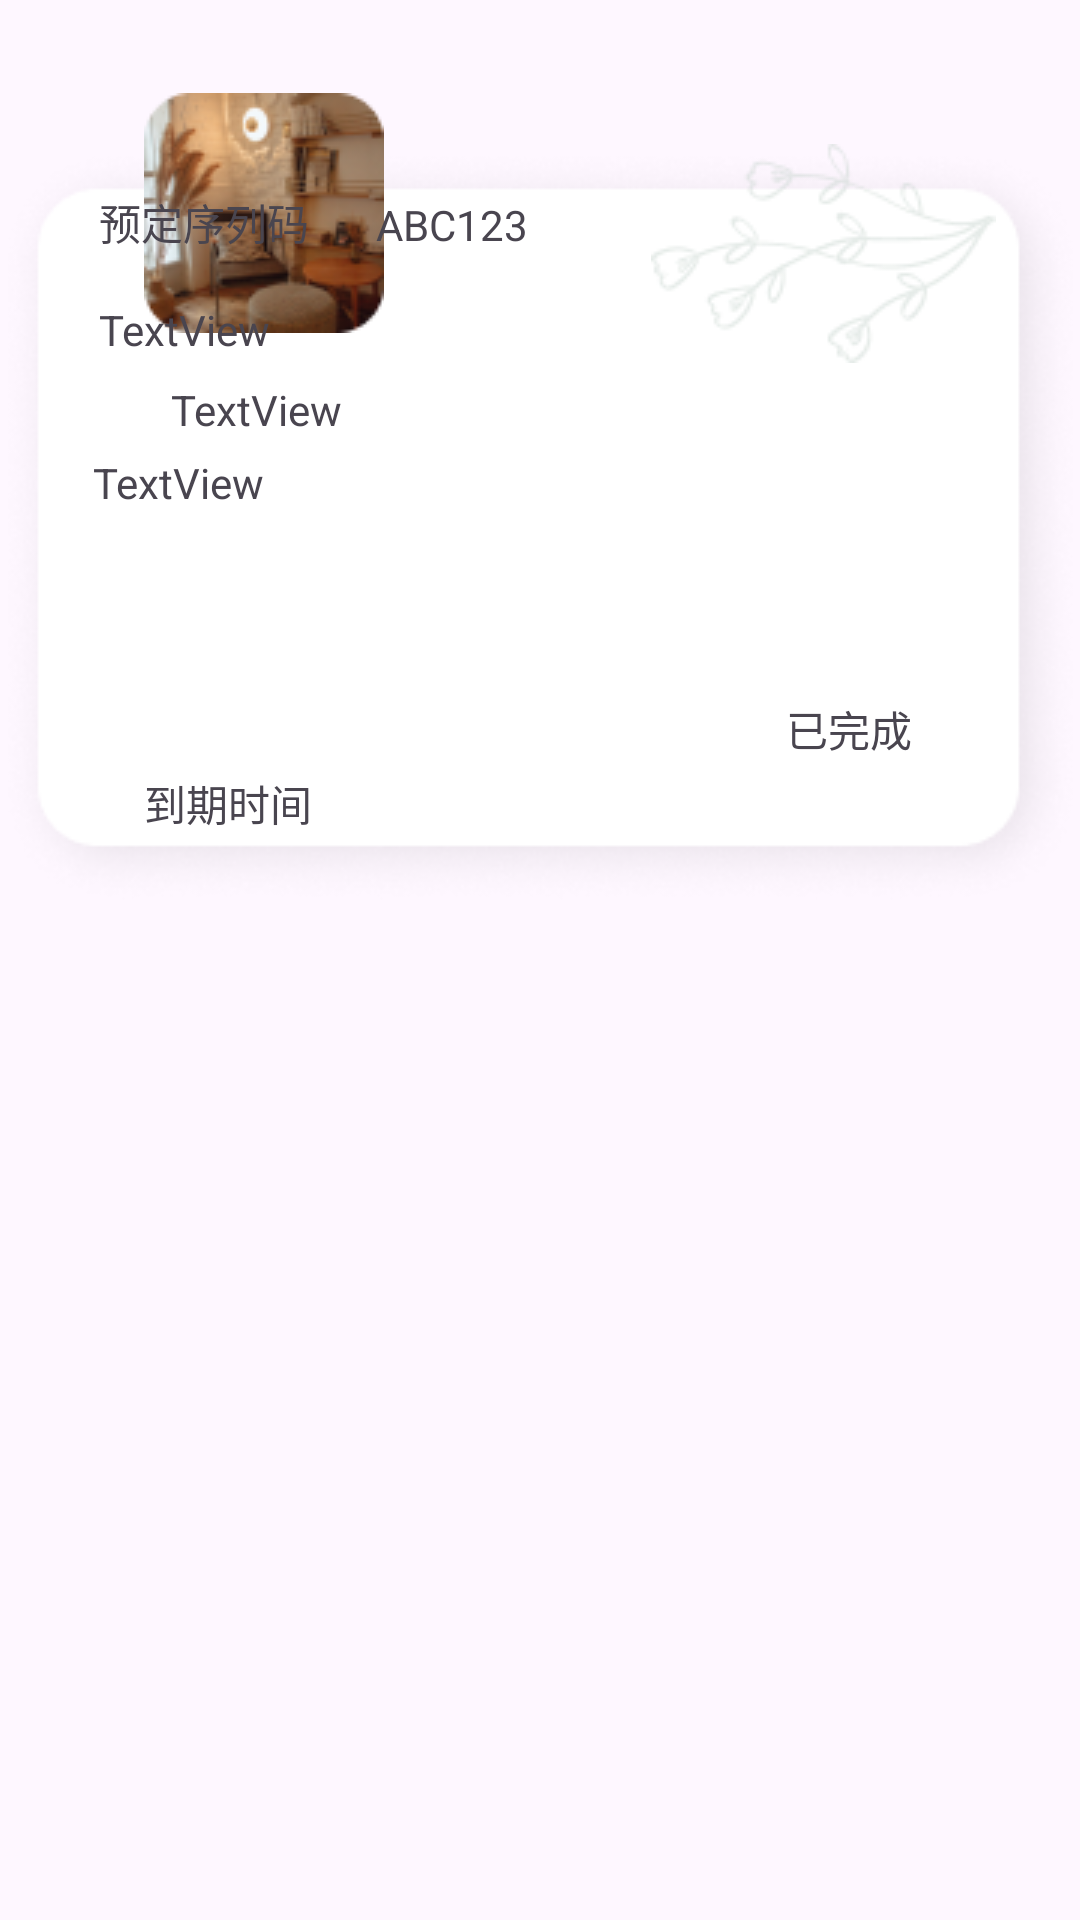

This screen was rendered from an Android layout file. Write that file and the resources it references.
<!-- AndroidManifest.xml: application theme Theme.WeTravel -->
<!-- res/layout/orderlistrecycleview.xml -->
<androidx.constraintlayout.widget.ConstraintLayout xmlns:android="http://schemas.android.com/apk/res/android"
        xmlns:app="http://schemas.android.com/apk/res-auto"
        xmlns:tools="http://schemas.android.com/tools"
        android:layout_width="match_parent"
        android:layout_height="wrap_content">

        <ImageView
            android:id="@+id/imagerectangle"
            android:layout_width="match_parent"
            android:layout_height="wrap_content"
            android:layout_marginTop="48dp"
            android:scaleType="centerCrop"
            android:src="@drawable/rectangle_order"
            app:layout_constraintEnd_toEndOf="parent"
            app:layout_constraintHorizontal_bias="0.0"
            app:layout_constraintStart_toStartOf="parent"
            app:layout_constraintTop_toTopOf="parent" />

        <ImageView
            android:id="@+id/imageView"
            android:layout_width="wrap_content"
            android:layout_height="wrap_content"
            android:layout_marginStart="48dp"
            android:layout_marginBottom="192dp"
            android:scaleType="centerCrop"
            android:src="@drawable/room"
            app:layout_constraintBottom_toBottomOf="@+id/imagerectangle"
            app:layout_constraintStart_toStartOf="@+id/imagerectangle" />

        <ImageView
            android:id="@+id/liner"
            android:layout_width="wrap_content"
            android:layout_height="wrap_content"
            android:scaleType="centerCrop"
            android:src="@drawable/img1"
            app:layout_constraintBottom_toBottomOf="@+id/imagerectangle"
            app:layout_constraintEnd_toEndOf="@+id/imagerectangle"
            app:layout_constraintStart_toStartOf="@+id/imagerectangle"
            app:layout_constraintTop_toTopOf="@+id/imagerectangle"
            app:layout_constraintVertical_bias="0.625" />

        <TextView
            android:id="@+id/editTextDate2"
            android:layout_width="166dp"
            android:layout_height="42dp"
            android:layout_marginStart="48dp"
            android:layout_marginTop="8dp"
            android:ems="10"
            android:inputType="date"
            app:layout_constraintStart_toStartOf="@+id/imagerectangle"
            app:layout_constraintTop_toBottomOf="@+id/liner" />

        <ImageView
            android:id="@+id/imageView21"
            android:layout_width="wrap_content"
            android:layout_height="wrap_content"
            android:layout_marginEnd="28dp"
            app:layout_constraintEnd_toEndOf="parent"
            app:layout_constraintTop_toTopOf="@+id/imagerectangle"
            app:srcCompat="@drawable/orderlist_flower" />

        <TextView
            android:id="@+id/textView23"
            android:layout_width="wrap_content"
            android:layout_height="wrap_content"
            android:layout_marginBottom="16dp"
            android:text="预定序列码"
            app:layout_constraintBottom_toTopOf="@+id/textView21"
            app:layout_constraintStart_toStartOf="@+id/textView21" />

        <TextView
            android:id="@+id/textView21"
            android:layout_width="143dp"
            android:layout_height="43dp"
            android:layout_marginEnd="4dp"
            android:layout_marginBottom="64dp"
            android:text="TextView"
            app:layout_constraintBottom_toTopOf="@+id/liner"
            app:layout_constraintEnd_toEndOf="@+id/liner" />

        <TextView
            android:id="@+id/textView24"
            android:layout_width="145dp"
            android:layout_height="52dp"
            android:layout_marginEnd="4dp"
            android:layout_marginBottom="4dp"
            android:text="TextView"
            app:layout_constraintBottom_toTopOf="@+id/liner"
            app:layout_constraintEnd_toEndOf="@+id/liner" />

        <TextView
            android:id="@+id/textView25"
            android:layout_width="wrap_content"
            android:layout_height="wrap_content"
            android:layout_marginEnd="56dp"
            android:layout_marginBottom="4dp"
            android:text="已完成"
            app:layout_constraintBottom_toBottomOf="@+id/editTextDate2"
            app:layout_constraintEnd_toEndOf="@+id/imagerectangle" />

        <TextView
            android:id="@+id/textView26"
            android:layout_width="wrap_content"
            android:layout_height="wrap_content"
            android:text="到期时间"
            app:layout_constraintStart_toStartOf="@+id/editTextDate2"
            app:layout_constraintTop_toBottomOf="@+id/editTextDate2" />

        <TextView
            android:id="@+id/textView27"
            android:layout_width="62dp"
            android:layout_height="40dp"
            android:layout_marginTop="16dp"
            android:text="TextView"
            app:layout_constraintEnd_toEndOf="@+id/imageView"
            app:layout_constraintStart_toStartOf="@+id/imageView"
            app:layout_constraintTop_toBottomOf="@+id/imageView" />

        <TextView
            android:id="@+id/textView28"
            android:layout_width="wrap_content"
            android:layout_height="wrap_content"
            android:text="ABC123"
            app:layout_constraintBottom_toBottomOf="@+id/textView23"
            app:layout_constraintEnd_toEndOf="@+id/textView21" />

    </androidx.constraintlayout.widget.ConstraintLayout>
<!-- resources referenced by this layout -->
<resources>
  <!-- drawable orderlist_flower: png bitmap (drawable, 4628 bytes) -->
  <!-- drawable rectangle_order: png bitmap (drawable, 15678 bytes) -->
  <!-- drawable room: png bitmap (drawable, 14708 bytes) -->
  <style name="Theme.WeTravel" parent="Base.Theme.WeTravel" />
  <style name="Base.Theme.WeTravel" parent="Theme.Material3.DayNight.NoActionBar">
          
          
      </style>
</resources>
